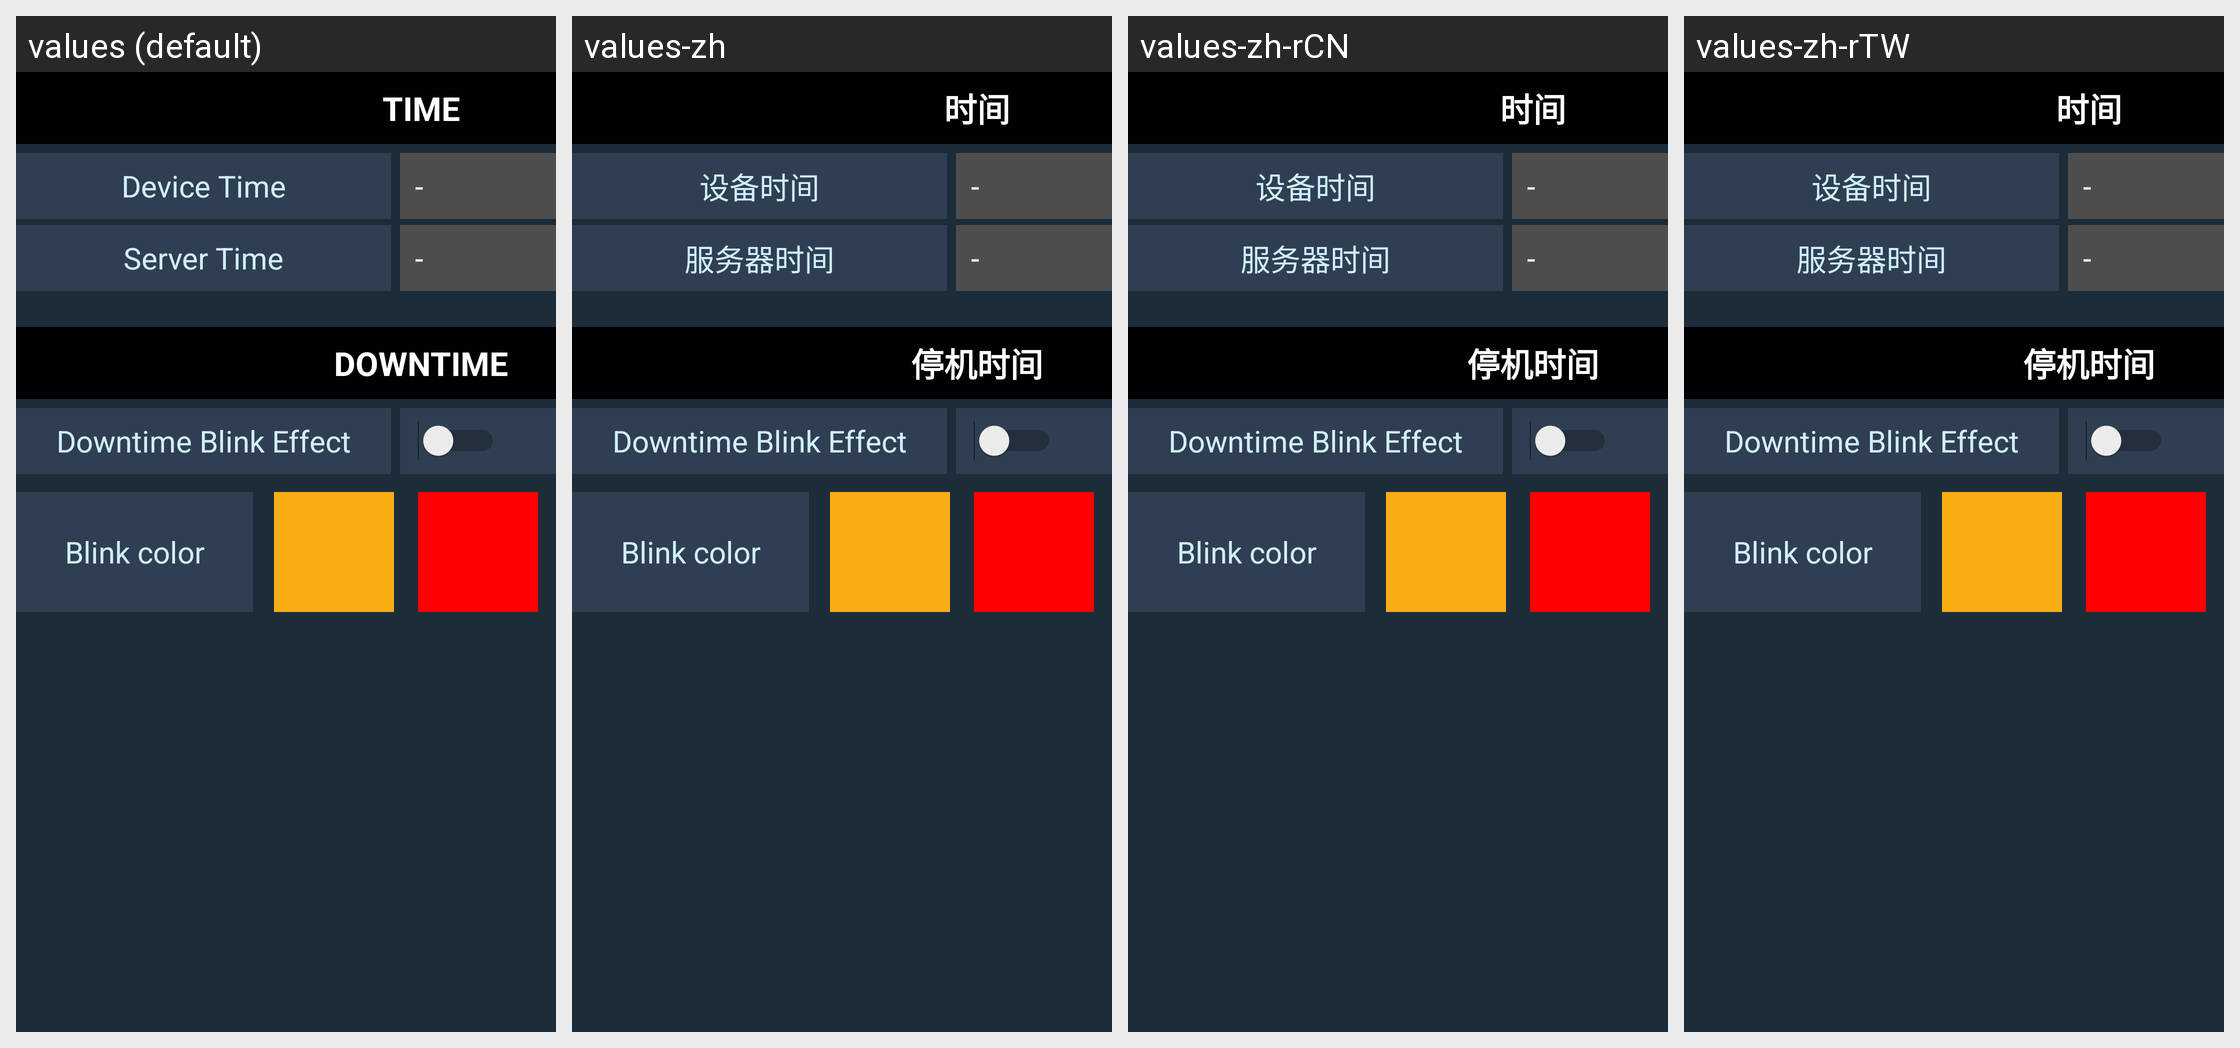

The same Android screen rendered under several of its app's locales, left to right. List the strings drawn on it with the default value and each locale's translation.
Android screen res/layout/layout_setting_etc.xml rendered under 4 locales, left to right: values (default), values-zh, values-zh-rCN, values-zh-rTW. Device: Nexus 5 (rendered at 1080×1920; each locale shown at half size, 540×960, under a caption strip naming it); theme AppTheme.NoActionBar.Fullscreen.
Strings drawn on this screen, with the default value and each locale's value (text and hints the layout hard-codes, and strings that could not be matched under every locale, appear in the picture but are not listed):

title_time
  values: TIME
  values-zh: 时间
  values-zh-rCN: 时间
  values-zh-rTW: 时间

label_device_time
  values: Device Time
  values-zh: 设备时间
  values-zh-rCN: 设备时间
  values-zh-rTW: 设备时间

label_server_time
  values: Server Time
  values-zh: 服务器时间
  values-zh-rCN: 服务器时间
  values-zh-rTW: 服务器时间

title_downtime
  values: DOWNTIME
  values-zh: 停机时间
  values-zh-rCN: 停机时间
  values-zh-rTW: 停机时间

label_downtime_blink_effect
  values: Downtime Blink Effect
  values-zh: Downtime Blink Effect  [not translated; the default value is used]
  values-zh-rCN: Downtime Blink Effect  [not translated; the default value is used]
  values-zh-rTW: Downtime Blink Effect  [not translated; the default value is used]
